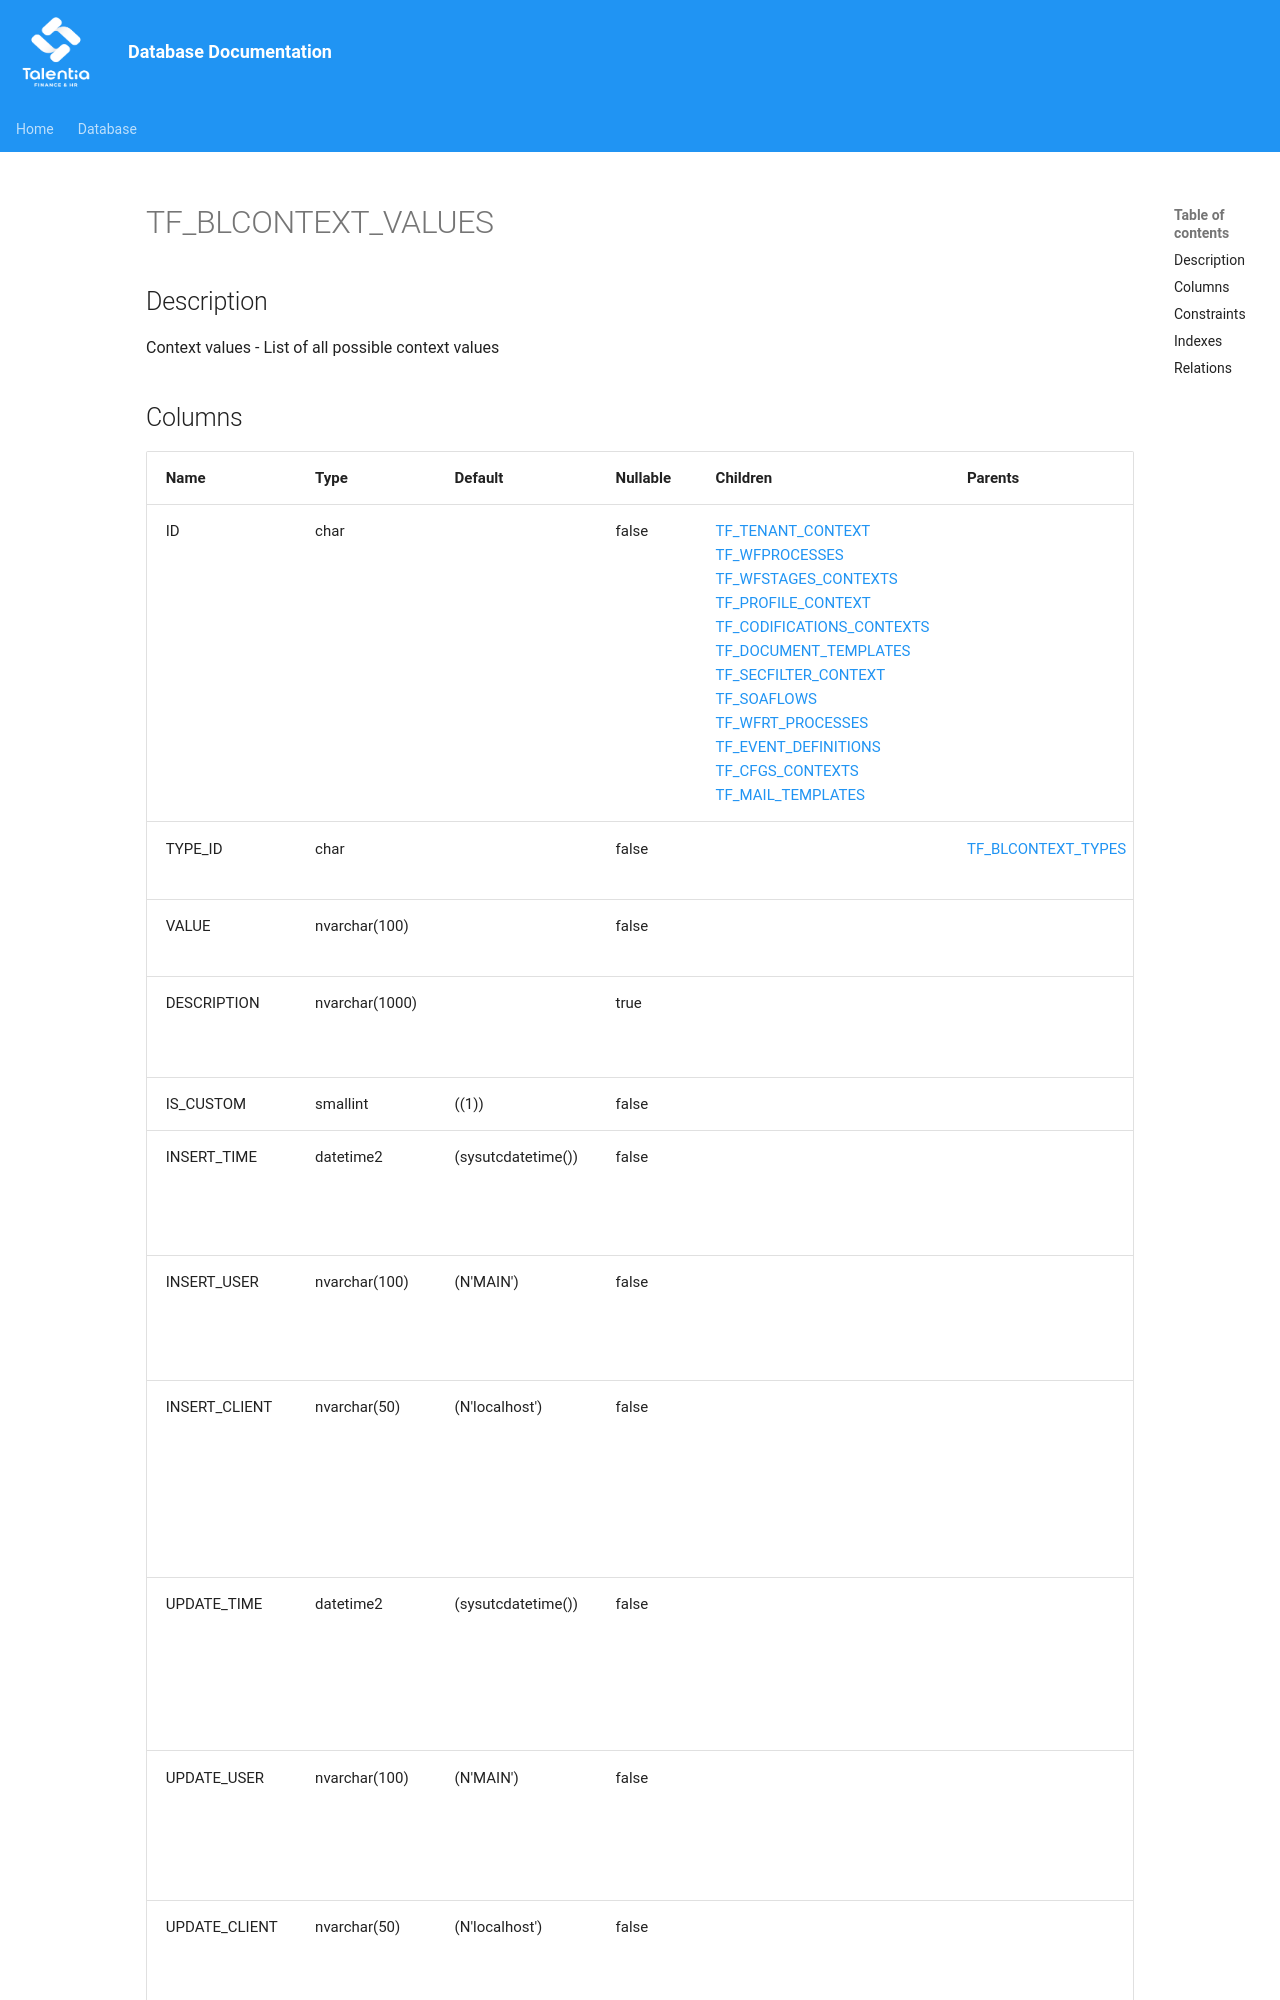

repository: giovanniporcelli/documentazione-db · page: schema/TF_BLCONTEXT_VALUES/index.html · generator: mkdocs

# TF_BLCONTEXT_VALUES

## Description

Context values - List of all possible context values  


## Columns

| Name | Type | Default | Nullable | Children | Parents | Comment |
| ---- | ---- | ------- | -------- | -------- | ------- | ------- |
| ID | char |  | false | [TF_TENANT_CONTEXT](TF_TENANT_CONTEXT.md) [TF_WFPROCESSES](TF_WFPROCESSES.md) [TF_WFSTAGES_CONTEXTS](TF_WFSTAGES_CONTEXTS.md) [TF_PROFILE_CONTEXT](TF_PROFILE_CONTEXT.md) [TF_CODIFICATIONS_CONTEXTS](TF_CODIFICATIONS_CONTEXTS.md) [TF_DOCUMENT_TEMPLATES](TF_DOCUMENT_TEMPLATES.md) [TF_SECFILTER_CONTEXT](TF_SECFILTER_CONTEXT.md) [TF_SOAFLOWS](TF_SOAFLOWS.md) [TF_WFRT_PROCESSES](TF_WFRT_PROCESSES.md) [TF_EVENT_DEFINITIONS](TF_EVENT_DEFINITIONS.md) [TF_CFGS_CONTEXTS](TF_CFGS_CONTEXTS.md) [TF_MAIL_TEMPLATES](TF_MAIL_TEMPLATES.md) |  | Indicates the unique identifier |
| TYPE_ID | char |  | false |  | [TF_BLCONTEXT_TYPES](TF_BLCONTEXT_TYPES.md) | Context Type |
| VALUE | nvarchar(100) |  | false |  |  | Context Value |
| DESCRIPTION | nvarchar(1000) |  | true |  |  | Context value description  |
| IS_CUSTOM | smallint | ((1)) | false |  |  | Custom |
| INSERT_TIME | datetime2 | (sysutcdatetime()) | false |  |  | Indicates the date and time of creation |
| INSERT_USER | nvarchar(100) | (N'MAIN') | false |  |  | Indicates the user who has created it |
| INSERT_CLIENT | nvarchar(50) | (N'localhost') | false |  |  | Indicates the IP address from which it was created |
| UPDATE_TIME | datetime2 | (sysutc
